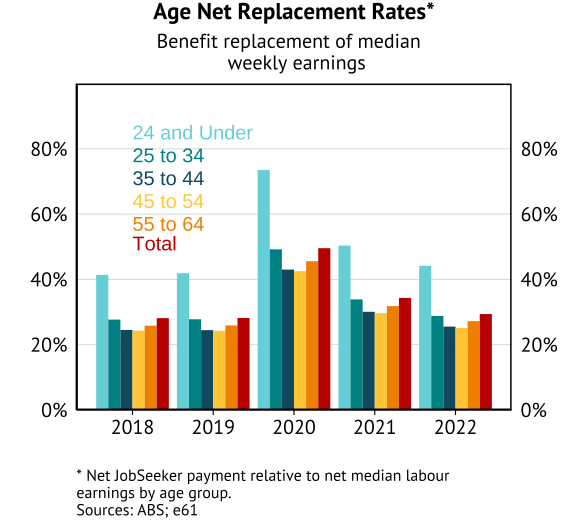

Source data for this figure (header and first rows):
Year, Age, Median, Mean
2018, 24 and Under, 0.414, 0.3812
2018, 25 to 34, 0.2769, 0.2649
2018, 35 to 44, 0.2452, 0.2228
2018, 45 to 54, 0.243, 0.214
2018, 55 to 64, 0.2583, 0.2299
2018, 65+, 0.3718, 0.3022
2018, Total, 0.2813, 0.2529
2019, 24 and Under, 0.419, 0.3853
2019, 25 to 34, 0.278, 0.2662
2019, 35 to 44, 0.2447, 0.2231
2019, 45 to 54, 0.2424, 0.2136
2019, 55 to 64, 0.2589, 0.2303
2019, 65+, 0.3709, 0.3034
2019, Total, 0.2819, 0.2537
2020, 24 and Under, 0.7353, 0.6804
2020, 25 to 34, 0.4921, 0.4693
2020, 35 to 44, 0.43, 0.392
2020, 45 to 54, 0.4254, 0.3744
2020, 55 to 64, 0.4558, 0.4047
2020, 65+, 0.636, 0.5276
2020, Total, 0.4957, 0.445
2021, 24 and Under, 0.5036, 0.4679
2021, 25 to 34, 0.3389, 0.3242
2021, 35 to 44, 0.3009, 0.2755
2021, 45 to 54, 0.2967, 0.2623
2021, 55 to 64, 0.3183, 0.2835
2021, 65+, 0.4246, 0.3589
2021, Total, 0.3434, 0.3096
2022, 24 and Under, 0.4417, 0.4048
2022, 25 to 34, 0.2879, 0.2747
2022, 35 to 44, 0.2555, 0.233
2022, 45 to 54, 0.2511, 0.2209
2022, 55 to 64, 0.2723, 0.2413
2022, 65+, 0.3736, 0.3127
2022, Total, 0.2938, 0.2638
